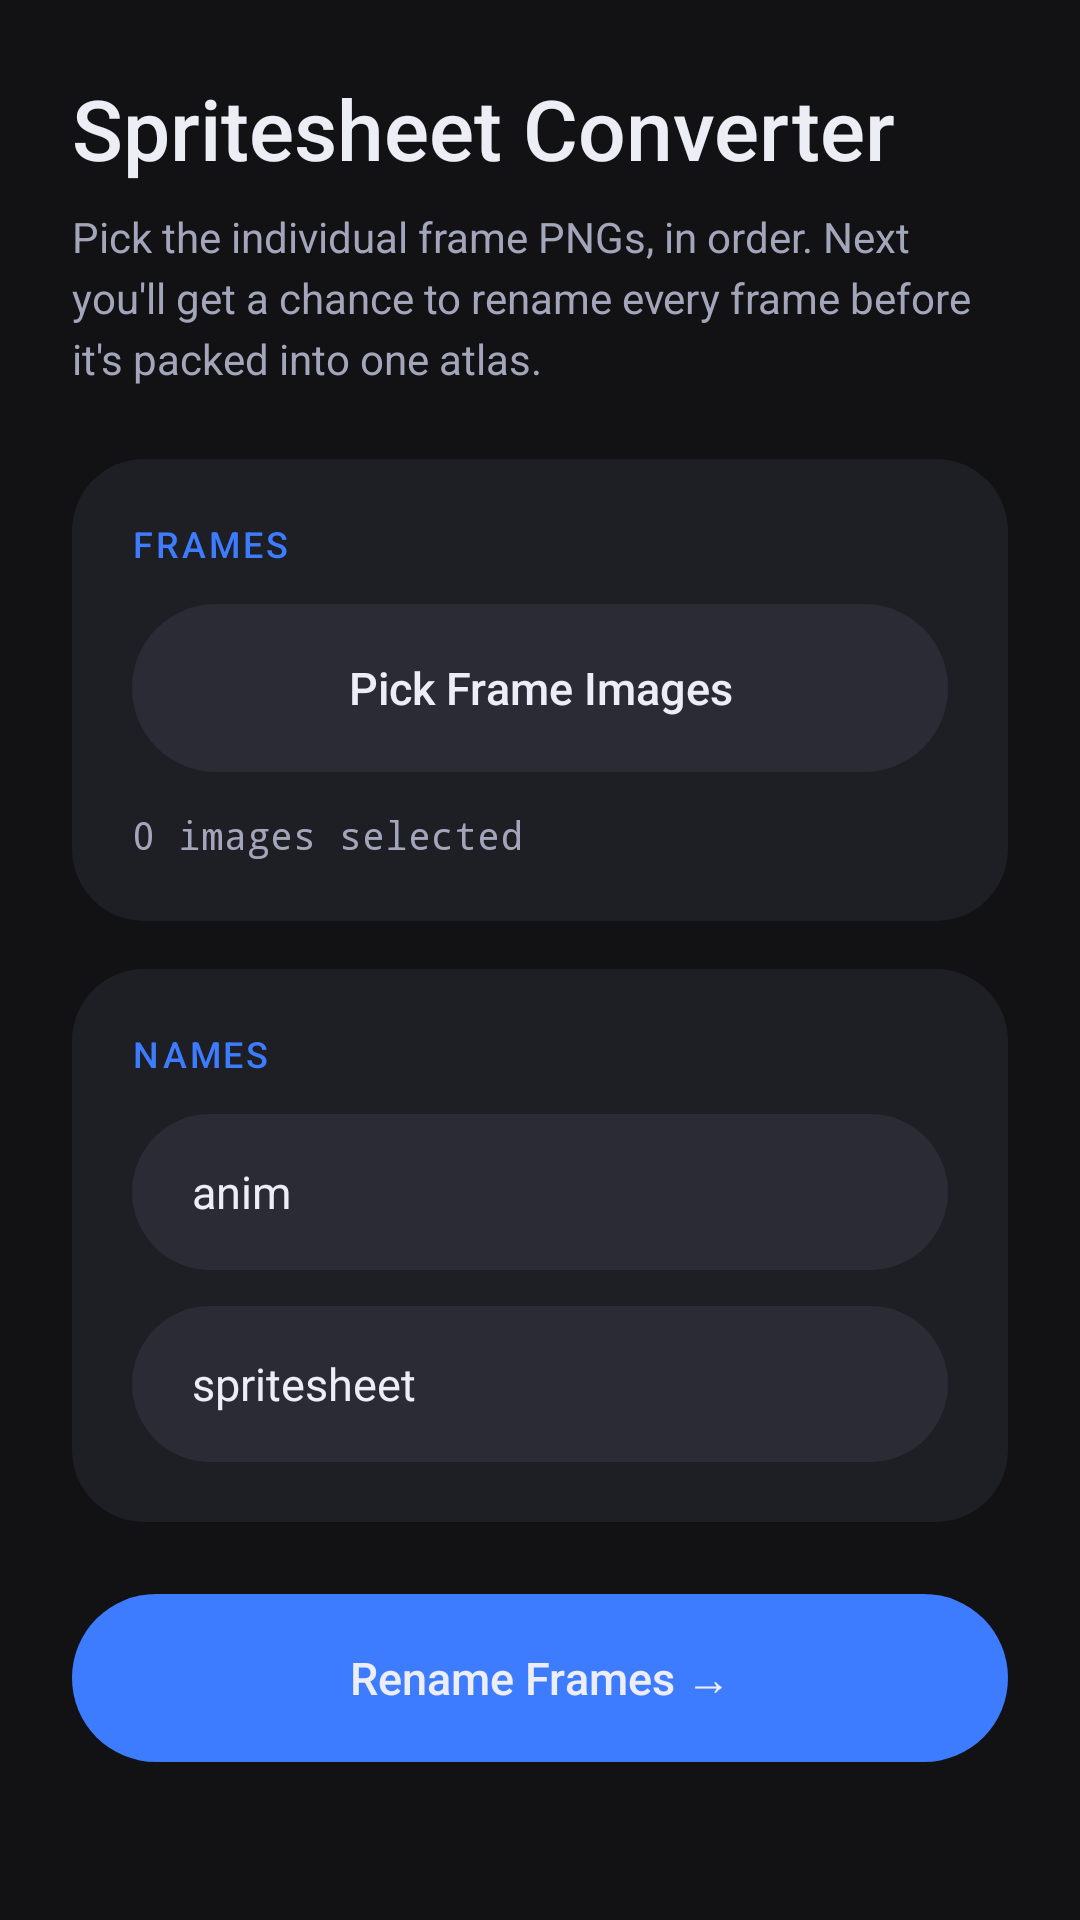

This screen was rendered from an Android layout file. Write that file and the resources it references.
<!-- AndroidManifest.xml: application theme Theme.ZenFNFToolkit -->
<!-- res/layout/activity_spritesheet_converter.xml -->
<?xml version="1.0" encoding="utf-8"?>
<ScrollView xmlns:android="http://schemas.android.com/apk/res/android"
    android:layout_width="match_parent"
    android:layout_height="match_parent"
    android:background="@color/bw_black">

    <LinearLayout
        android:layout_width="match_parent"
        android:layout_height="wrap_content"
        android:orientation="vertical"
        android:padding="24dp"
        android:paddingTop="40dp">

        <TextView
            android:id="@+id/tvHeader"
            style="@style/ZenHeader"
            android:layout_width="wrap_content"
            android:layout_height="wrap_content"
            android:layout_marginBottom="8dp"
            android:text="Spritesheet Converter" />

        <TextView
            android:id="@+id/tvBody"
            style="@style/ZenBody"
            android:layout_width="wrap_content"
            android:layout_height="wrap_content"
            android:layout_marginBottom="24dp"
            android:text="Pick the individual frame PNGs, in order. Next you'll get a chance to rename every frame before it's packed into one atlas." />

        <LinearLayout
            android:layout_width="match_parent"
            android:layout_height="wrap_content"
            android:background="@drawable/bw_card_bg"
            android:orientation="vertical"
            android:padding="20dp">

            <TextView
                style="@style/ZenSectionLabel"
                android:layout_width="wrap_content"
                android:layout_height="wrap_content"
                android:layout_marginBottom="12dp"
                android:text="Frames" />

            <Button
                android:id="@+id/btnPickImages"
                style="@style/ZenButtonOutline"
                android:layout_width="match_parent"
                android:layout_height="wrap_content"
                android:text="Pick Frame Images" />

            <TextView
                android:id="@+id/tvStatus"
                android:layout_width="wrap_content"
                android:layout_height="wrap_content"
                android:layout_marginTop="12dp"
                android:fontFamily="monospace"
                android:text="0 images selected"
                android:textColor="@color/bw_grey"
                android:textSize="13sp" />
        </LinearLayout>

        <LinearLayout
            android:layout_width="match_parent"
            android:layout_height="wrap_content"
            android:layout_marginTop="16dp"
            android:background="@drawable/bw_card_bg"
            android:orientation="vertical"
            android:padding="20dp">

            <TextView
                style="@style/ZenSectionLabel"
                android:layout_width="wrap_content"
                android:layout_height="wrap_content"
                android:layout_marginBottom="12dp"
                android:text="Names" />

            <EditText
                android:id="@+id/etFrameName"
                android:layout_width="match_parent"
                android:layout_height="wrap_content"
                android:hint="Animation name (used for frame naming)"
                android:singleLine="true"
                android:text="anim" />

            <EditText
                android:id="@+id/etOutputName"
                android:layout_width="match_parent"
                android:layout_height="wrap_content"
                android:layout_marginTop="12dp"
                android:hint="Output file name (no extension)"
                android:singleLine="true"
                android:text="spritesheet" />
        </LinearLayout>

        <Button
            android:id="@+id/btnConvert"
            style="@style/ZenButton"
            android:layout_width="match_parent"
            android:layout_height="wrap_content"
            android:layout_marginTop="24dp"
            android:text="Rename Frames →" />

    </LinearLayout>
</ScrollView>
<!-- resources referenced by this layout -->
<resources>
  <color name="bw_black">#121214</color>
  <color name="bw_grey">#A3A5BA</color>
  <!-- drawable bw_card_bg (drawable) -->
  <shape xmlns:android="http://schemas.android.com/apk/res/android" android:shape="rectangle">
      <solid android:color="@color/bw_panel" />
      <corners android:radius="24dp" />
  </shape>
  <style name="ZenBody">
          <item name="android:textColor">@color/bw_grey</item>
          <item name="android:textSize">14sp</item>
          <item name="android:lineSpacingExtra">4dp</item>
      </style>
  <style name="ZenButton">
          <item name="android:background">@drawable/bw_button_bg</item>
          <item name="android:textColor">@color/zen_button_text</item>
          <item name="android:textAllCaps">false</item>
          <item name="android:textSize">15sp</item>
          <item name="android:fontFamily">sans-serif-medium</item>
          <item name="android:minHeight">56dp</item>
          <item name="android:paddingLeft">24dp</item>
          <item name="android:paddingRight">24dp</item>
          <item name="android:stateListAnimator">@null</item>
          <item name="android:elevation">0dp</item>
      </style>
  <style name="ZenButtonOutline">
          <item name="android:background">@drawable/bw_button_outline_bg</item>
          <item name="android:textColor">@color/zen_button_text</item>
          <item name="android:textAllCaps">false</item>
          <item name="android:textSize">15sp</item>
          <item name="android:fontFamily">sans-serif-medium</item>
          <item name="android:minHeight">56dp</item>
          <item name="android:paddingLeft">24dp</item>
          <item name="android:paddingRight">24dp</item>
          <item name="android:stateListAnimator">@null</item>
          <item name="android:elevation">0dp</item>
      </style>
  <style name="ZenHeader">
          <item name="android:textColor">@color/bw_white</item>
          <item name="android:textSize">28sp</item>
          <item name="android:fontFamily">sans-serif-medium</item>
          <item name="android:textAllCaps">false</item>
          <item name="android:letterSpacing">0</item>
      </style>
  <style name="ZenSectionLabel">
          <item name="android:textColor">@color/fnf_accent</item>
          <item name="android:textSize">12sp</item>
          <item name="android:fontFamily">sans-serif-medium</item>
          <item name="android:letterSpacing">0.08</item>
          <item name="android:textAllCaps">true</item>
      </style>
  <color name="bw_panel">#1E1F24</color>
  <color name="bw_white">#ECEDF5</color>
  <color name="fnf_accent">#3D7BFF</color>
  <color name="fnf_on_accent">#FFFFFF</color>
  <style name="ZenWindowAnimation">
          <item name="android:activityOpenEnterAnimation">@anim/zen_enter</item>
          <item name="android:activityOpenExitAnimation">@anim/zen_exit</item>
          <item name="android:activityCloseEnterAnimation">@anim/zen_enter_back</item>
          <item name="android:activityCloseExitAnimation">@anim/zen_exit_back</item>
      </style>
  <color name="bw_surface_high">#363746</color>
  <style name="ZenEditText" parent="Widget.AppCompat.EditText">
          <item name="android:textColor">@color/bw_white</item>
          <item name="android:textColorHint">@color/bw_grey_dim</item>
          <item name="android:textSize">15sp</item>
          <item name="android:background">@drawable/bw_edittext_underline</item>
          <item name="android:minHeight">52dp</item>
      </style>
  <color name="bw_surface">#2A2B35</color>
  <color name="fnf_accent_dark">#2A62DB</color>
  <color name="bw_grey_dim">#6E7086</color>
</resources>
